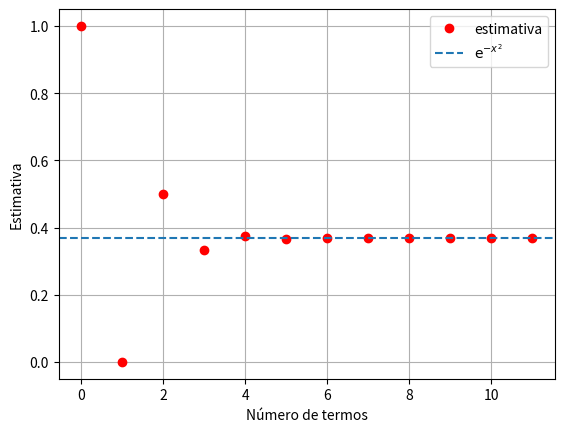
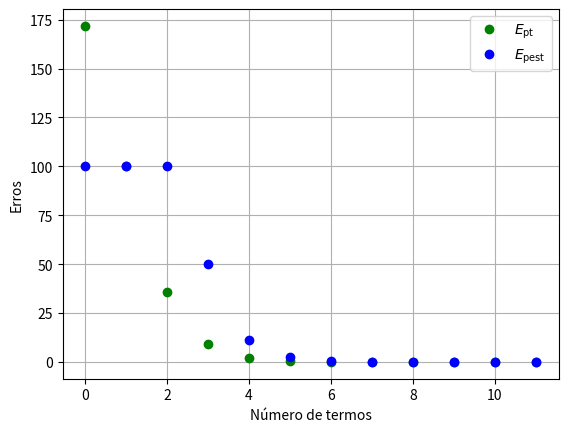

Recreate these plots in Python, in order.
import numpy as np
import math
import matplotlib.pyplot as plt

# ponto avaliado
x = 1

# número de algarismos significativos
n = 6

# valor verdadeiro
u = math.exp(-(x**2))

# critério de parada de Scarborough
Eppara = 0.5 * 10 ** (2 - n)

# variáveis
soma = 0
old = 0
Ept = 100
Epest = 100
i = 0

estimativa = []
contador = []
EPT = []
EPEST = []


# série de Maclaurin da gaussiana
def MaclaurinGaussiana(x, k):
    return ((-1) ** k) * x ** (2 * k) / math.factorial(k)


# loop principal
while Epest > Eppara:

    # somatório
    soma += MaclaurinGaussiana(x, i)

    # erros percentuais
    Ept = abs((u - soma) / u) * 100
    if i > 0 and soma != 0:
        Epest = abs((soma - old) / soma) * 100
    else:
        Epest = 100

    # valor antigo
    old = soma

    # appends
    estimativa.append(soma)
    contador.append(i)
    EPT.append(Ept)
    EPEST.append(Epest)

    # incremento
    i += 1

# plots
plt.figure()
plt.plot(contador, estimativa, "or", label="estimativa")
plt.axhline(y=u, linestyle="--", label="$\mathrm{e}^{-x^2}$")
plt.legend()
plt.xlabel("Número de termos")
plt.ylabel("Estimativa")
plt.grid()

plt.figure()
plt.plot(contador, EPT, "og", label="$E_{\\text{pt}}$")
plt.plot(contador, EPEST, "ob", label="$E_{\\text{pest}}$")
plt.legend()
plt.xlabel("Número de termos")
plt.ylabel("Erros")
plt.grid()

plt.show()
